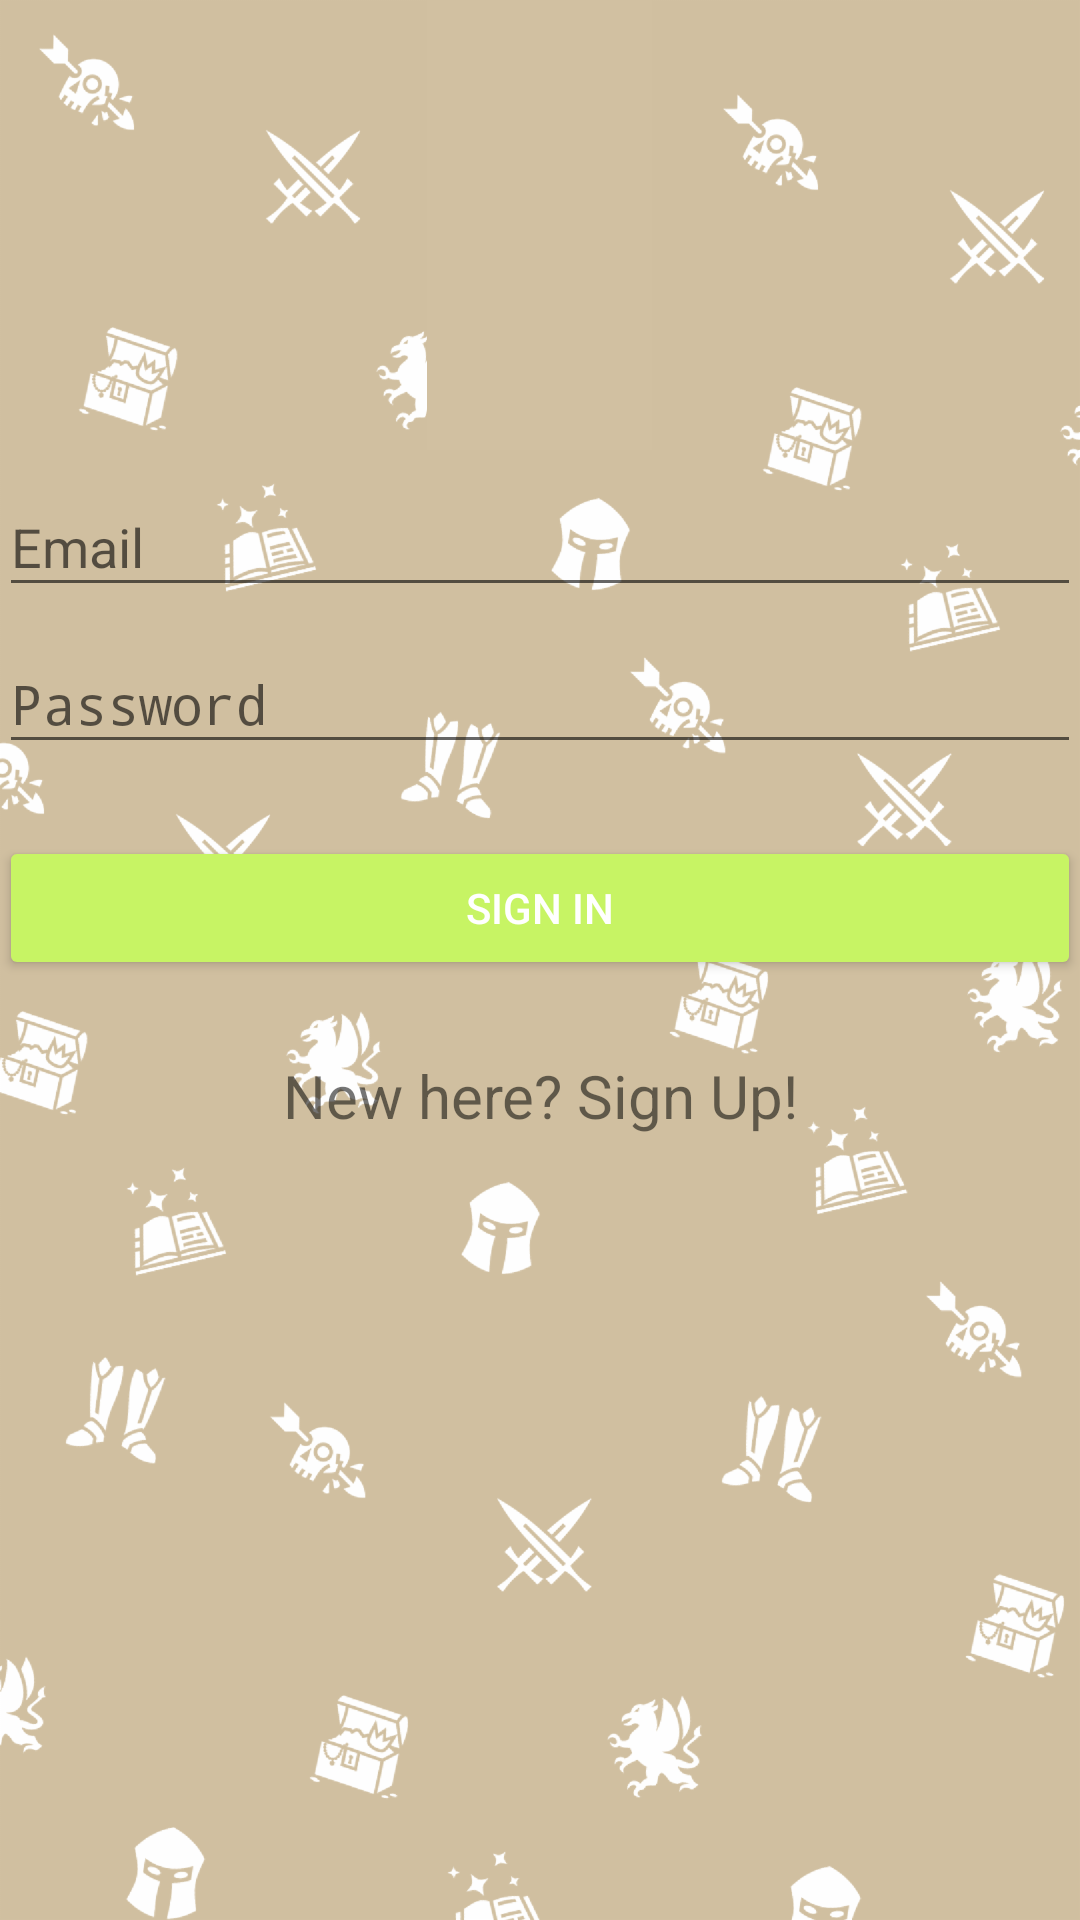

The Android layout XML behind this screen, and the referenced resources:
<!-- AndroidManifest.xml: activity theme AppTheme.NoActionBar -->
<!-- res/layout/activity_login.xml -->
<?xml version="1.0" encoding="utf-8"?>
<RelativeLayout xmlns:android="http://schemas.android.com/apk/res/android"
    xmlns:app="http://schemas.android.com/apk/res-auto"
    xmlns:tools="http://schemas.android.com/tools"
    android:id="@+id/activity_login"
    android:layout_width="match_parent"
    android:layout_height="match_parent"
    android:paddingBottom="@dimen/activity_vertical_margin"
    android:paddingLeft="@dimen/activity_horizontal_margin"
    android:paddingRight="@dimen/activity_horizontal_margin"
    android:paddingTop="@dimen/activity_vertical_margin"
    android:focusableInTouchMode="true"
    tools:context="com.example.taskery.LoginActivity">


    <ProgressBar
        tools:targetApi="21"
        style="@android:style/Widget.Material.Light.ProgressBar.Large"
        android:layout_width="fill_parent"
        android:layout_height="fill_parent"
        android:paddingLeft="125dp"
        android:paddingRight="125dp"
        android:id="@+id/login_progress"
        android:layout_centerHorizontal="true"

        android:visibility="gone" />

    <ScrollView
        android:layout_width="match_parent"
        android:layout_height="match_parent"
        android:layout_alignParentTop="true"
        android:layout_alignParentLeft="true"
        android:layout_alignParentStart="true">

        <LinearLayout
            android:layout_width="match_parent"
            android:layout_height="wrap_content"
            android:orientation="vertical"
            android:id="@+id/login_form">

            <ImageView
                android:id="@+id/imageView4"
                android:layout_width="75dp"
                android:layout_height="150dp"
                android:layout_gravity="center_horizontal"
                android:background="@color/colorBackground"
                android:contentDescription="@string/taskery_logo"
                app:srcCompat="@drawable/takery_logo_hq" />

            <android.support.design.widget.TextInputLayout
                android:layout_width="match_parent"
                android:layout_height="match_parent">

                <EditText
                    android:id="@+id/email"
                    android:layout_width="match_parent"
                    android:layout_height="wrap_content"
                    android:layout_alignParentEnd="true"
                    android:layout_alignParentLeft="true"
                    android:layout_alignParentRight="true"
                    android:layout_alignParentStart="true"
                    android:layout_alignParentTop="true"
                    android:layout_marginTop="92dp"
                    android:layout_weight="1"
                    android:ems="10"
                    android:hint="@string/prompt_email"
                    android:inputType="textEmailAddress"
                    android:maxLines="1" />

            </android.support.design.widget.TextInputLayout>

            <android.support.design.widget.TextInputLayout
                android:layout_width="match_parent"
                android:layout_height="match_parent"
                android:layout_weight="1">

                <EditText
                    android:id="@+id/password"
                    android:layout_width="match_parent"
                    android:layout_height="wrap_content"
                    android:layout_alignParentEnd="true"
                    android:layout_alignParentLeft="true"
                    android:layout_alignParentRight="true"
                    android:layout_alignParentStart="true"
                    android:layout_below="@+id/email"
                    android:layout_marginTop="26dp"
                    android:layout_weight="1"
                    android:ems="10"
                    android:hint="@string/prompt_password"
                    android:inputType="textPassword" />
            </android.support.design.widget.TextInputLayout>

            <Button
                android:id="@+id/login"
                style="@style/Widget.AppCompat.Button.Colored"
                android:layout_width="match_parent"
                android:layout_height="wrap_content"
                android:layout_alignParentEnd="true"
                android:layout_alignParentLeft="true"
                android:layout_alignParentRight="true"
                android:layout_alignParentStart="true"
                android:layout_below="@+id/password"
                android:layout_marginTop="24dp"
                android:text="@string/action_sign_in_short" />

            <TextView
                android:id="@+id/sign_up"
                android:layout_width="match_parent"
                android:layout_height="wrap_content"
                android:layout_alignParentBottom="true"
                android:layout_centerHorizontal="true"
                android:text="@string/sign_up_link"
                android:layout_marginTop="25dp"
                android:textSize="20dp"
                android:textAlignment="center" />
        </LinearLayout>
    </ScrollView>

</RelativeLayout>
<!-- resources referenced by this layout -->
<resources>
  <color name="colorBackground">#D1C0A1</color>
  <!-- drawable takery_logo_hq: png bitmap (drawable-hdpi, 32400 bytes) -->
  <string name="action_sign_in_short">Sign in</string>
  <string name="prompt_email">Email</string>
  <string name="prompt_password">Password</string>
  <string name="sign_up_link">New here? Sign Up!</string>
  <string name="taskery_logo">Taskery Logo</string>
  <style name="AppTheme.NoActionBar">
          <item name="windowActionBar">false</item>
          <item name="windowNoTitle">true</item>
      </style>
</resources>
